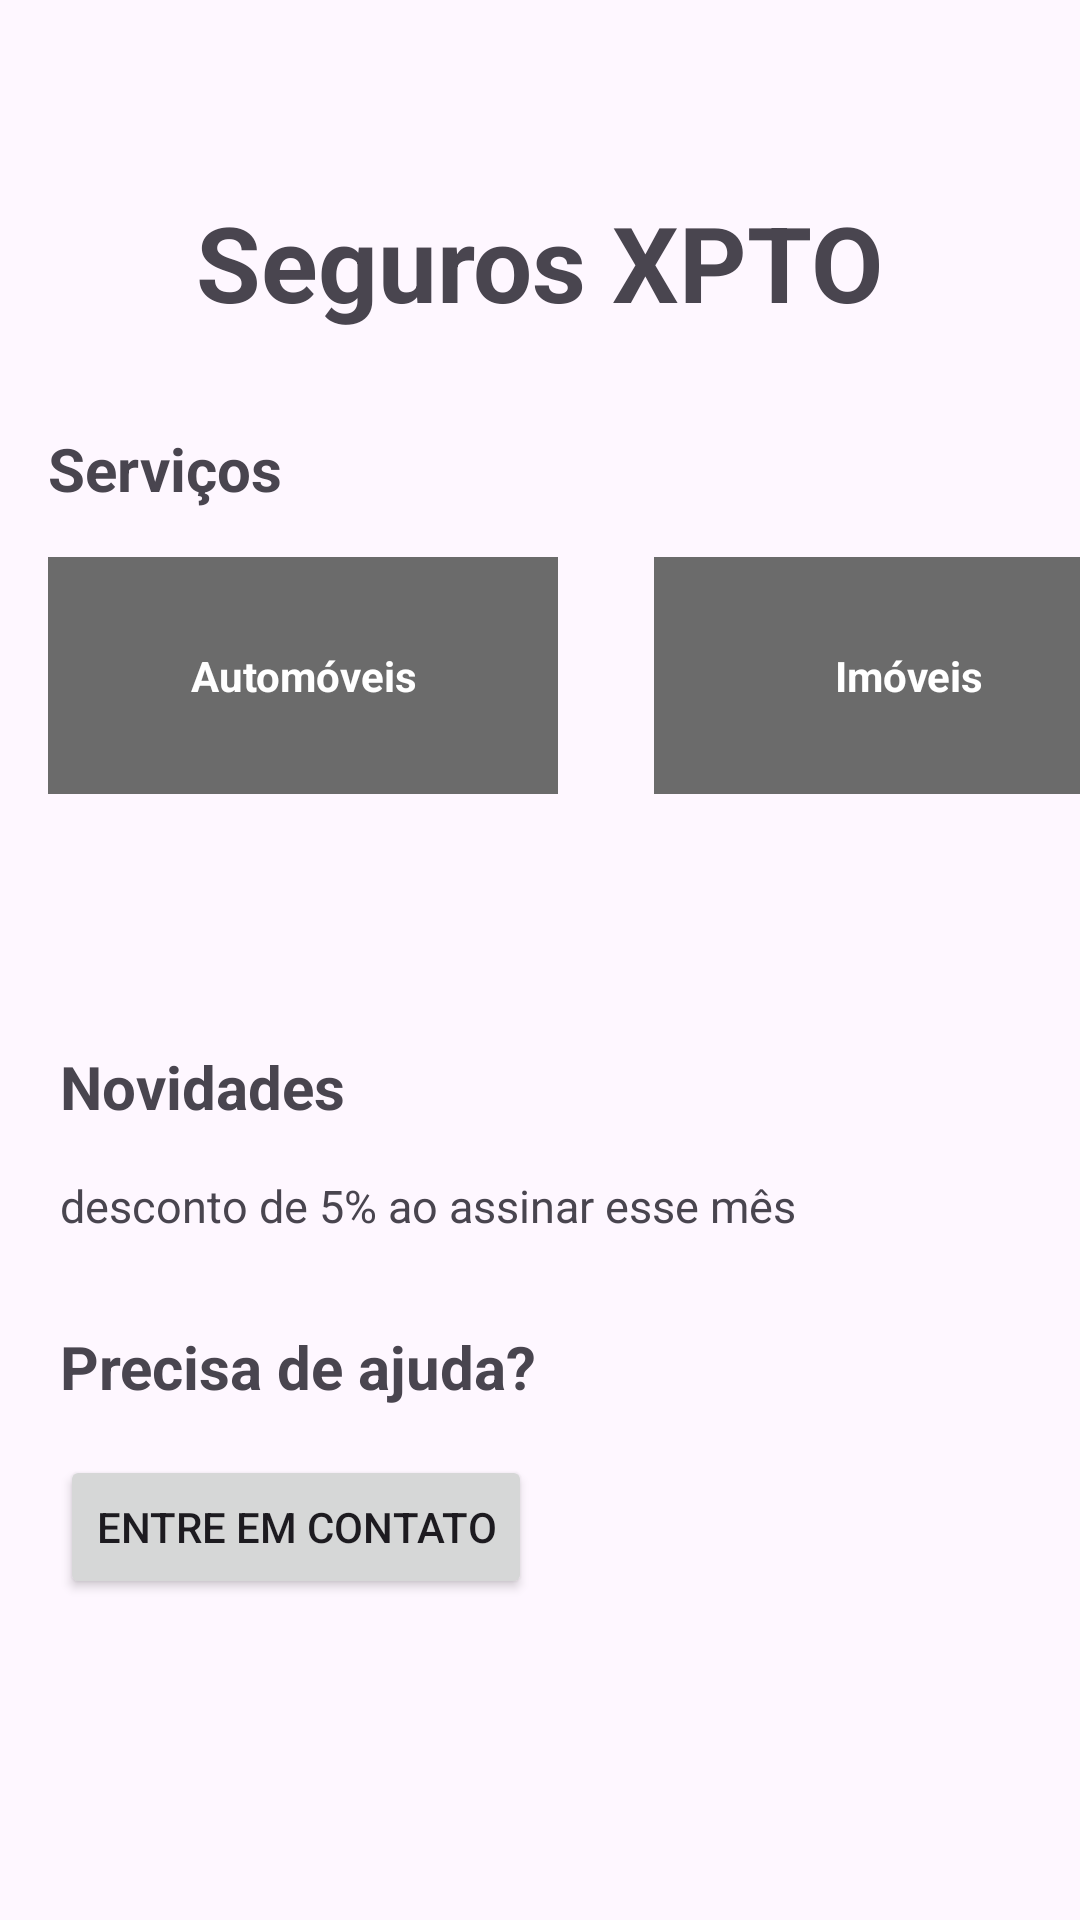

Android layout source for this screen:
<!-- AndroidManifest.xml: application theme Theme.Linar_layout -->
<!-- res/layout/activity_tela2.xml -->
<?xml version="1.0" encoding="utf-8"?>
<androidx.constraintlayout.widget.ConstraintLayout xmlns:android="http://schemas.android.com/apk/res/android"
    xmlns:app="http://schemas.android.com/apk/res-auto"
    xmlns:tools="http://schemas.android.com/tools"
    android:id="@+id/main"
    android:layout_width="match_parent"
    android:layout_height="match_parent"
    tools:context=".activity_tela2">
    <LinearLayout
        android:layout_width="match_parent"
        android:layout_height="match_parent"
        android:orientation="vertical">

        <TextView
            android:layout_width="wrap_content"
            android:layout_height="wrap_content"
            android:text="Seguros XPTO"
            android:textSize="35dp"
            android:layout_marginTop="64dp"
            android:textStyle="bold"
            android:layout_gravity="center_horizontal"
            />
        <TextView
            android:layout_width="wrap_content"
            android:layout_height="wrap_content"
            android:text="Serviços"
            android:textSize="20dp"
            android:layout_marginTop="32dp"
            android:layout_marginStart="16dp"
            android:textStyle="bold"
            />
        <LinearLayout
            android:layout_width="match_parent"
            android:layout_height="wrap_content"
            android:layout_marginTop="16dp"

            android:orientation="horizontal">
           <TextView

               android:layout_width="170dp"
               android:layout_height="wrap_content"
               android:layout_marginStart="16dp"
               android:layout_marginEnd="16dp"
               android:text="Automóveis"
               android:padding="30dp"
               android:background="@color/grey"
               android:textStyle="bold"
               android:textColor="@color/white"
               android:textAlignment="center"

               />
            <TextView
                android:layout_width="170dp"
                android:layout_height="wrap_content"
                android:text="Imóveis"
                android:layout_marginStart="16dp"
                android:layout_marginEnd="16dp"
                android:padding="30dp"
                android:background="@color/grey"
                android:textStyle="bold"
                android:textColor="@color/white"
                android:textAlignment="center"
                />
        </LinearLayout>
        <LinearLayout
            android:layout_width="match_parent"
            android:layout_height="match_parent"
            android:orientation="vertical"
            android:padding="20dp"
            >


            <TextView
                android:layout_width="wrap_content"
                android:layout_height="wrap_content"
                android:text="Novidades"
                android:textSize="20dp"
                android:layout_marginTop="64dp"
                android:textStyle="bold"

                />
            <TextView
                android:layout_width="match_parent"
                android:layout_height="wrap_content"
                android:layout_marginTop="16dp"
                android:textSize="15dp"
                android:text="desconto de 5% ao assinar esse mês"
                />
            <TextView
                android:layout_width="match_parent"
                android:layout_height="wrap_content"
                android:layout_marginTop="30dp"
                android:textSize="20dp"
                android:textStyle="bold"
                android:text="Precisa de ajuda?"
                />
            <Button

                android:layout_width="wrap_content"
                android:layout_height="wrap_content"
                android:layout_marginTop="16dp"
                android:text="Entre em contato"
                />



        </LinearLayout>
</LinearLayout>
</androidx.constraintlayout.widget.ConstraintLayout>
<!-- resources referenced by this layout -->
<resources>
  <color name="grey">#6b6b6b</color>
  <color name="white">#FFFFFFFF</color>
  <style name="Theme.Linar_layout" parent="Base.Theme.Linar_layout" />
  <style name="Base.Theme.Linar_layout" parent="Theme.Material3.DayNight.NoActionBar">
          
          
      </style>
</resources>
